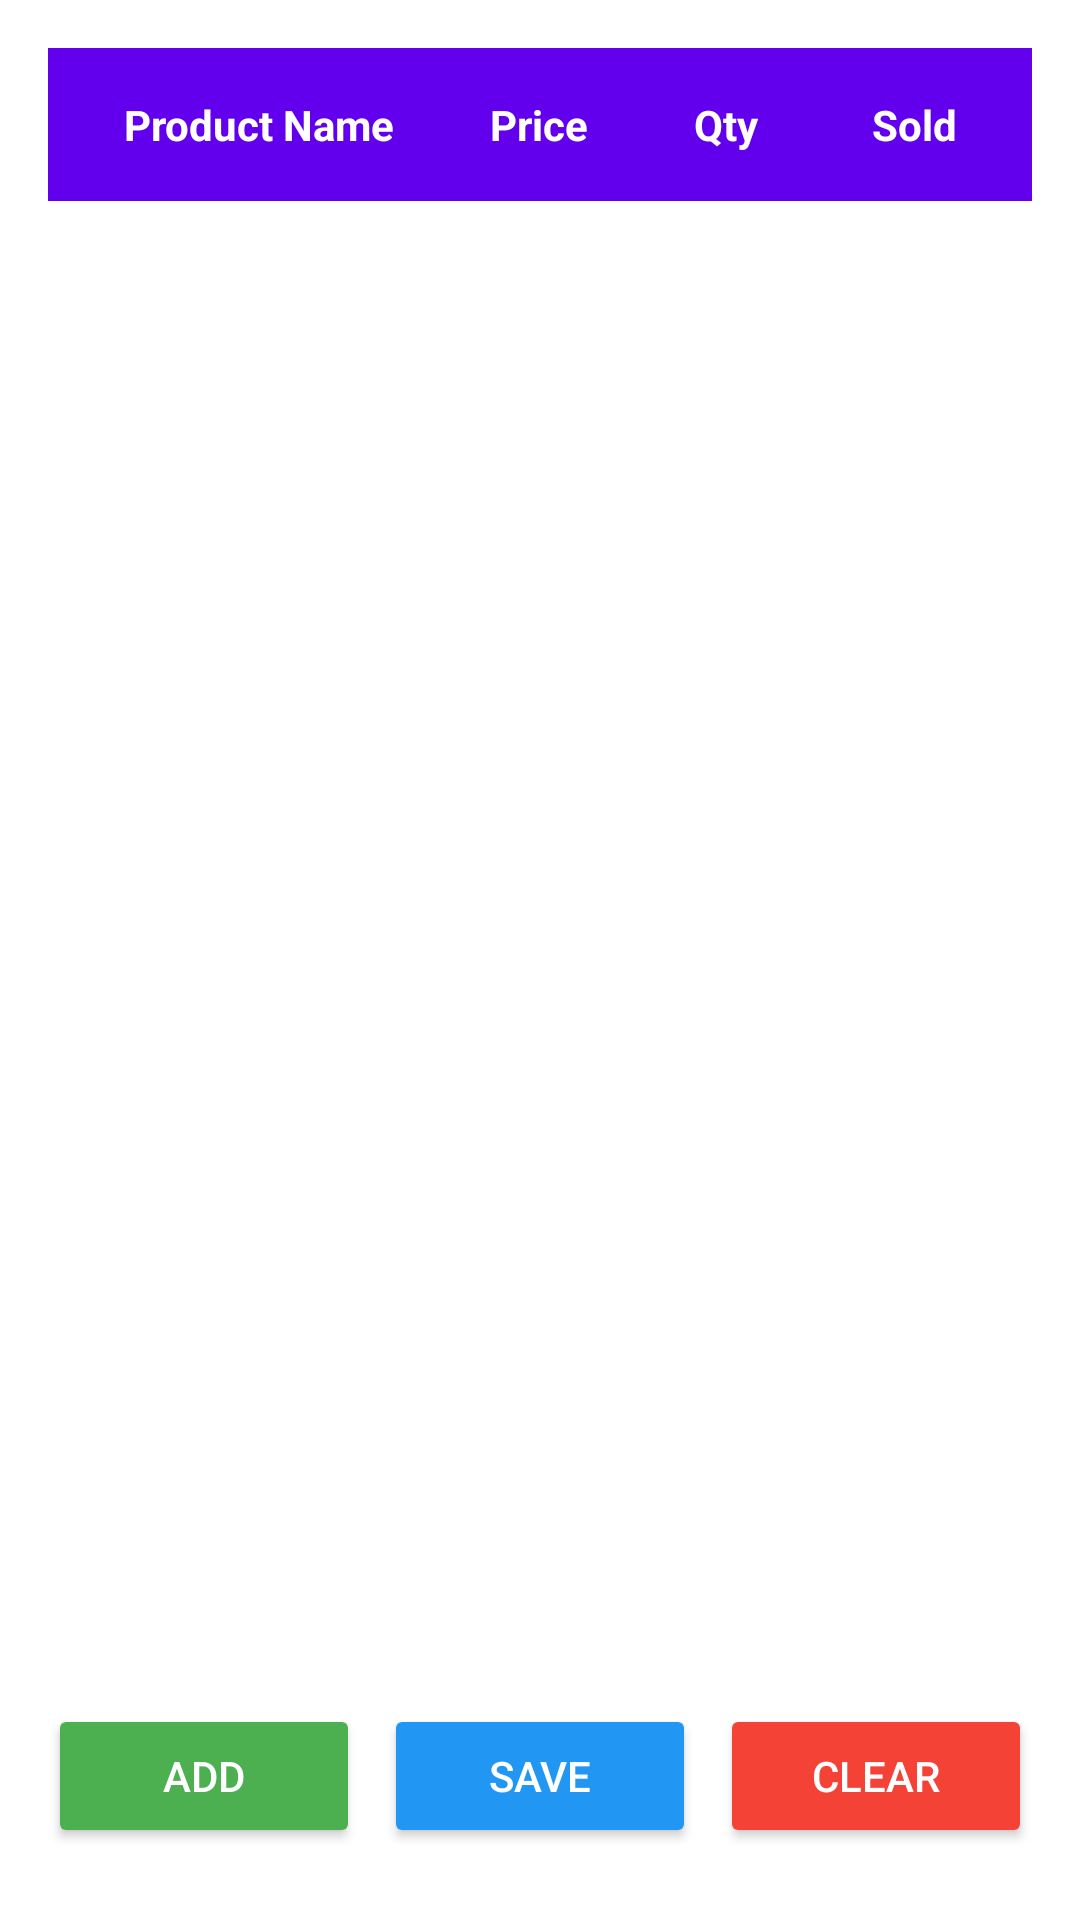

Android layout source for this screen:
<!-- AndroidManifest.xml: application theme Theme.EDash -->
<!-- res/layout/monitor_sales.xml -->
<?xml version="1.0" encoding="utf-8"?>
<androidx.constraintlayout.widget.ConstraintLayout
    xmlns:android="http://schemas.android.com/apk/res/android"
    xmlns:app="http://schemas.android.com/apk/res-auto"
    xmlns:tools="http://schemas.android.com/tools"
    android:id="@+id/main"
    android:layout_width="match_parent"
    android:layout_height="match_parent"
    android:background="@color/white"
    tools:context=".Monitor_Sales">

    
    <ScrollView
        android:id="@+id/sales_scroll"
        android:layout_width="0dp"
        android:layout_height="0dp"
        android:fillViewport="true"
        app:layout_constraintTop_toTopOf="parent"
        app:layout_constraintBottom_toTopOf="@+id/button_container"
        app:layout_constraintStart_toStartOf="parent"
        app:layout_constraintEnd_toEndOf="parent">


        <TableLayout
            android:id="@+id/monitor_sales"
            android:layout_width="match_parent"
            android:layout_height="wrap_content"
            android:padding="16dp"
            android:stretchColumns="*">

            
            <TableRow
                android:layout_width="match_parent"
                android:layout_height="wrap_content"
                android:background="#6200EE"
                android:padding="8dp">

                <TextView
                    android:layout_width="0dp"
                    android:layout_height="wrap_content"
                    android:layout_weight="2"
                    android:gravity="center"
                    android:minWidth="100dp"
                    android:padding="8dp"
                    android:text="Product Name"
                    android:textColor="@color/white"
                    android:textStyle="bold" />

                <TextView
                    android:layout_width="0dp"
                    android:layout_height="wrap_content"
                    android:layout_weight="1"
                    android:gravity="center"
                    android:minWidth="70dp"
                    android:padding="8dp"
                    android:text="Price"
                    android:textColor="@color/white"
                    android:textStyle="bold" />

                <TextView
                    android:layout_width="0dp"
                    android:layout_height="wrap_content"
                    android:layout_weight="1"
                    android:gravity="center"
                    android:minWidth="70dp"
                    android:padding="8dp"
                    android:text="Qty"
                    android:textColor="@color/white"
                    android:textStyle="bold" />

                <TextView
                    android:layout_width="0dp"
                    android:layout_height="wrap_content"
                    android:layout_weight="1"
                    android:gravity="center"
                    android:minWidth="70dp"
                    android:padding="8dp"
                    android:text="Sold"
                    android:textColor="@color/white"
                    android:textStyle="bold" />
            </TableRow>
        </TableLayout>
    </ScrollView>

    
    <LinearLayout
        android:id="@+id/button_container"
        android:layout_width="0dp"
        android:layout_height="wrap_content"
        android:orientation="horizontal"
        android:gravity="center"
        android:padding="16dp"
        android:layout_marginTop="8dp"
        android:layout_marginBottom="8dp"
        app:layout_constraintTop_toBottomOf="@id/sales_scroll"
        app:layout_constraintBottom_toBottomOf="parent"
        app:layout_constraintStart_toStartOf="parent"
        app:layout_constraintEnd_toEndOf="parent">

        <Button
            android:id="@+id/addproduct"
            android:layout_width="0dp"
            android:layout_height="wrap_content"
            android:layout_weight="1"
            android:layout_marginEnd="8dp"
            android:textColor="@android:color/white"
            android:text="Add"
            android:backgroundTint="#4CAF50" />

        <Button
            android:id="@+id/getData"
            android:layout_width="0dp"
            android:layout_height="wrap_content"
            android:layout_marginEnd="8dp"
            android:layout_weight="1"
            android:backgroundTint="#2196F3"
            android:text="Save"
            android:textColor="@android:color/white" />

        <Button
            android:id="@+id/clearData"
            android:layout_width="0dp"
            android:layout_height="wrap_content"
            android:layout_weight="1"
            android:textColor="@android:color/white"
            android:text="Clear"
            android:backgroundTint="#F44336" />

    </LinearLayout>


</androidx.constraintlayout.widget.ConstraintLayout>
<!-- resources referenced by this layout -->
<resources>
  <color name="white">#FFFFFFFF</color>
  <style name="Theme.EDash" parent="Base.Theme.EDash" />
  <style name="Base.Theme.EDash" parent="Theme.Material3.DayNight.NoActionBar">
          
          
      </style>
</resources>
